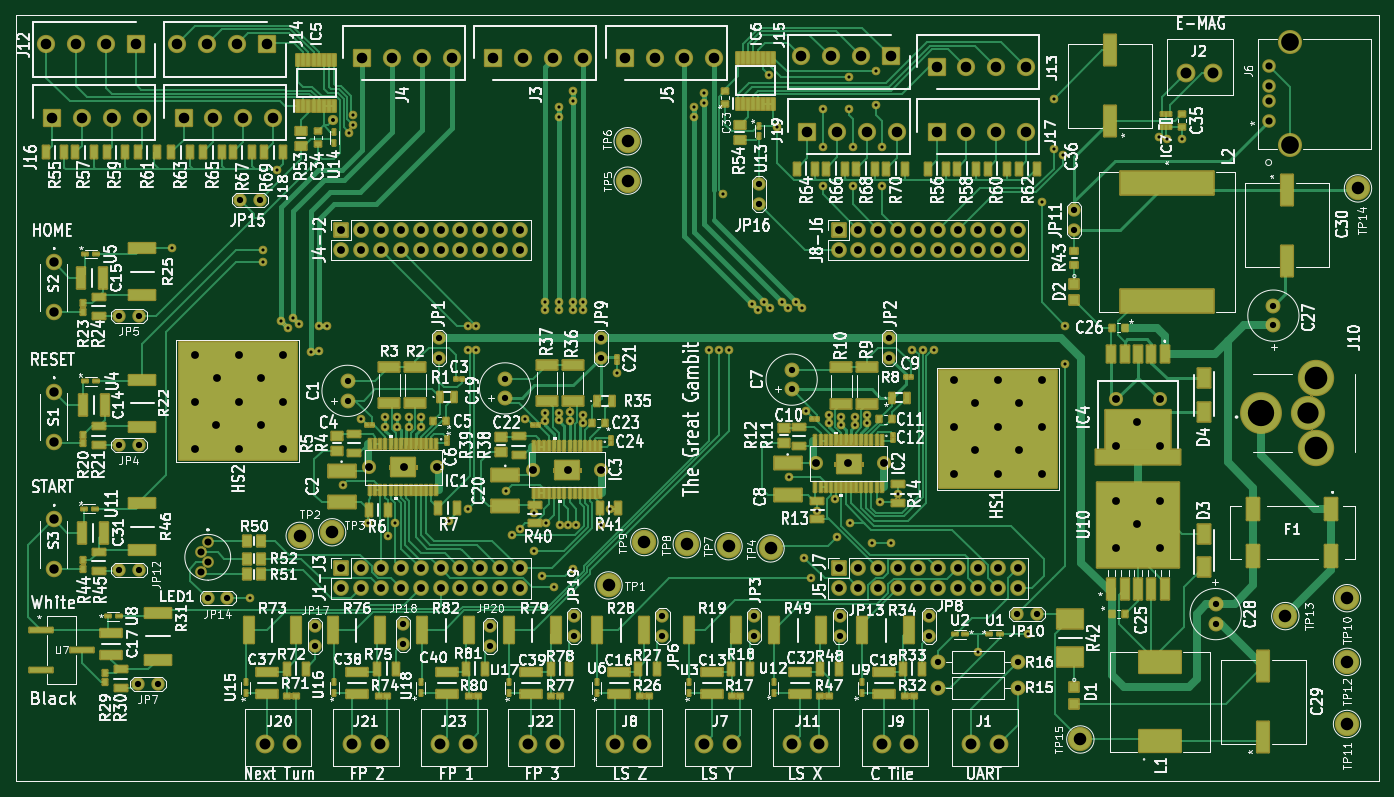
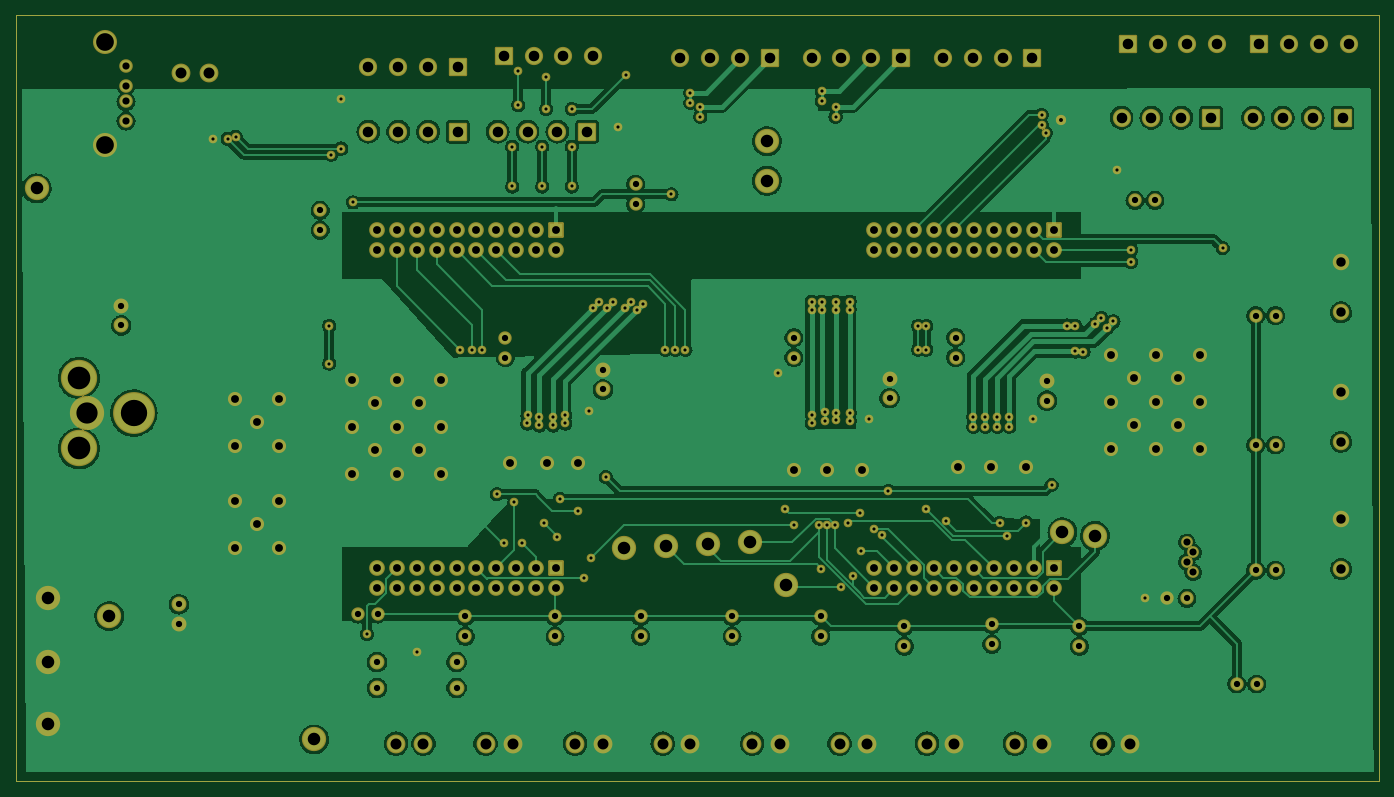
Circuit board: 6 layer files. Board 174.0 x 97.8 mm.
- bottom_copper: Top_Level-B_Cu.gbr (304640 bytes)
- bottom_mask: Top_Level-B_Mask.gbr (18387 bytes)
- top_copper: Top_Level-F_Cu.gbr (113316 bytes)
- top_mask: Top_Level-F_Mask.gbr (110878 bytes)
- top_silk: Top_Level-F_Silkscreen.gbr (244098 bytes)
- drill: Top_Level.drl (7436 bytes)

=== bottom_copper: Top_Level-B_Cu.gbr (304640 bytes, source omitted) ===
=== bottom_mask: Top_Level-B_Mask.gbr (18387 bytes, source omitted) ===
=== top_copper: Top_Level-F_Cu.gbr (113316 bytes, source omitted) ===
=== top_mask: Top_Level-F_Mask.gbr (110878 bytes, source omitted) ===
=== top_silk: Top_Level-F_Silkscreen.gbr (244098 bytes, source omitted) ===
=== drill: Top_Level.drl (7436 bytes, source omitted) ===
